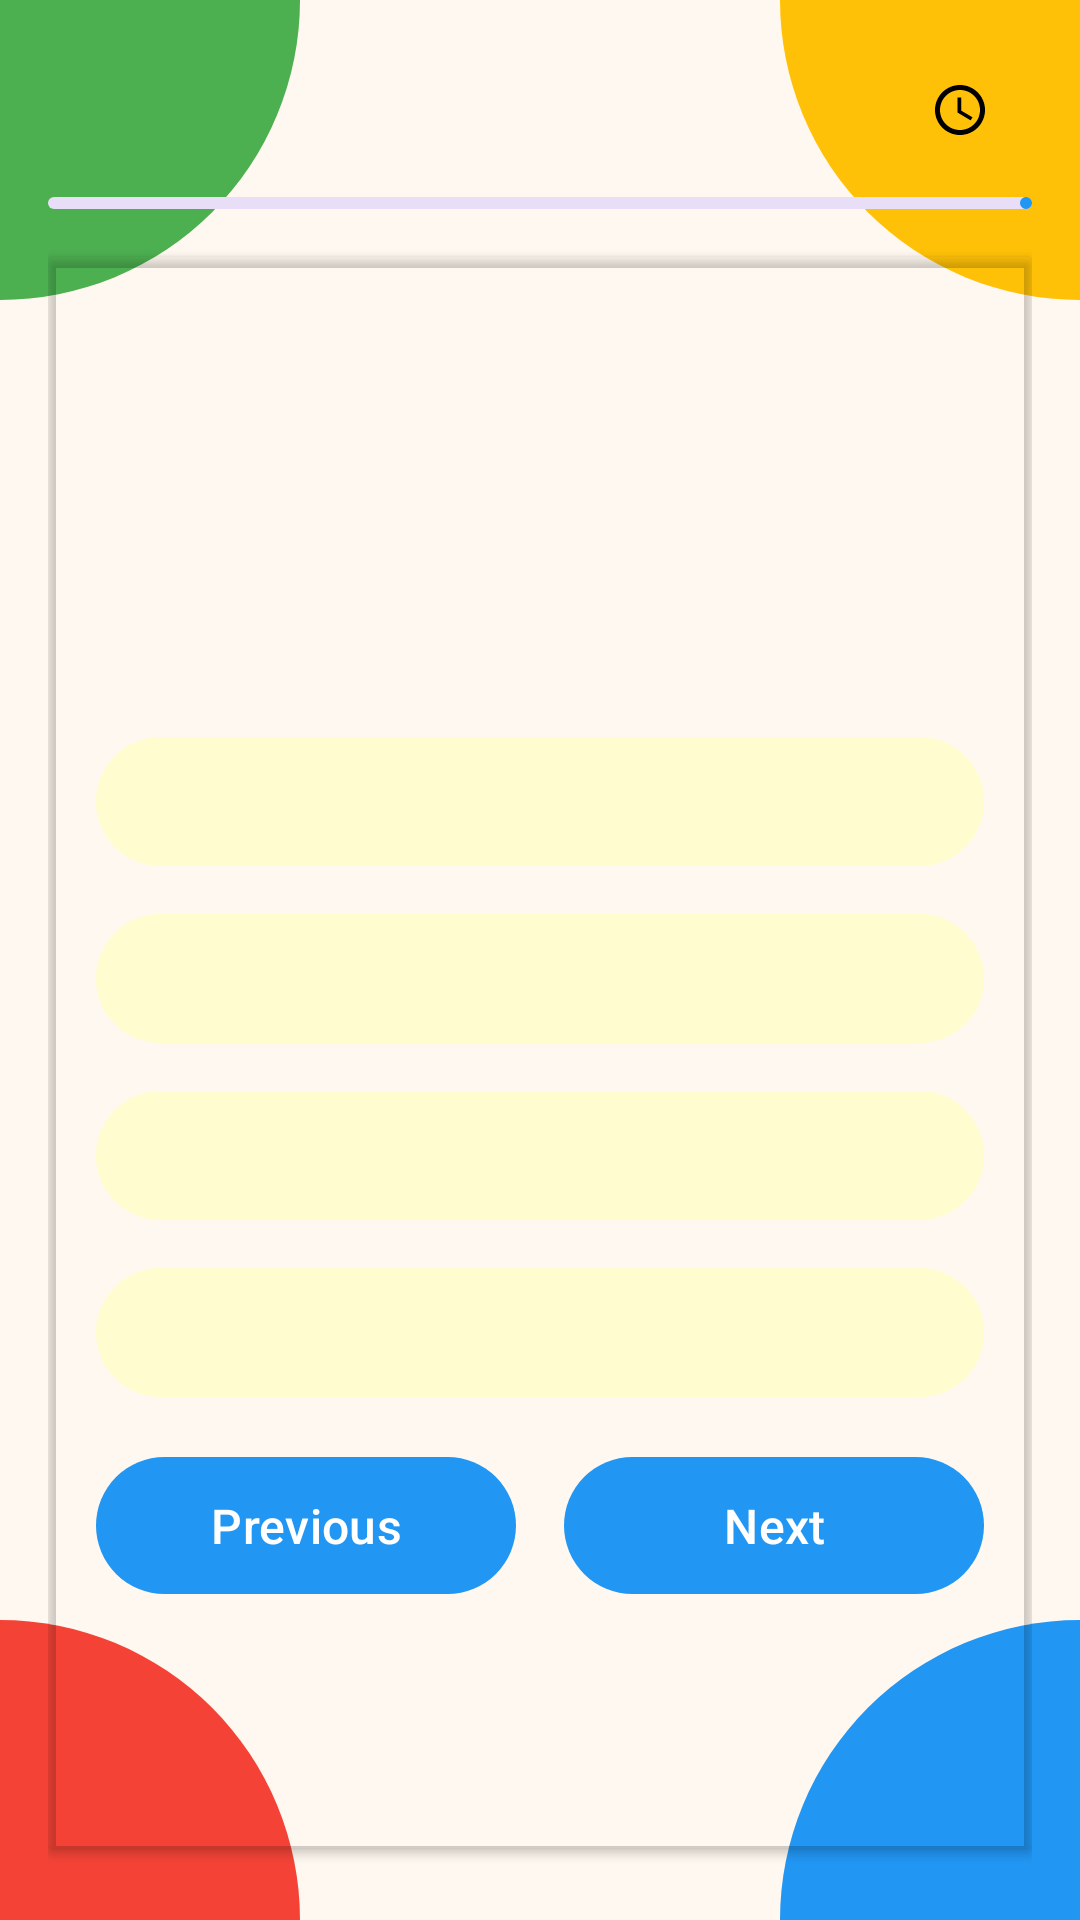

Reconstruct the res/layout file that produces this screen, plus the resources it refers to.
<!-- AndroidManifest.xml: application theme Theme.PIQuizApps -->
<!-- res/layout/activity_quiz_main.xml -->
<?xml version="1.0" encoding="utf-8"?>
<FrameLayout xmlns:android="http://schemas.android.com/apk/res/android"
    xmlns:app="http://schemas.android.com/apk/res-auto"
    xmlns:tools="http://schemas.android.com/tools"
    android:id="@+id/main"
    android:layout_width="match_parent"
    android:layout_height="match_parent"
    tools:context=".QuizMainAct">

    <include layout="@layout/background" />

    <LinearLayout
        android:layout_width="match_parent"
        android:layout_height="match_parent"
        android:orientation="vertical"
        android:padding="16dp">

        <RelativeLayout
            android:layout_width="match_parent"
            android:layout_height="wrap_content"
            android:background="@drawable/rounded_corner"
            android:backgroundTint="@color/white"
            android:padding="10dp"
            >

            <TextView
                android:id="@+id/question_indicator_textview"
                android:layout_width="match_parent"
                android:layout_height="wrap_content"
                tools:text="Question 7/20"
                android:textSize="16sp"
                android:textStyle="bold"
                android:layout_centerVertical="true"
                />

            <ImageView
                android:layout_width="20dp"
                android:layout_height="20dp"
                android:src="@drawable/ic_timer"
                app:tint="@color/black"
                android:layout_marginEnd="4dp"
                android:layout_toStartOf="@id/timer_indicator_textview"
                android:layout_centerVertical="true" />

            <TextView
                android:layout_width="wrap_content"
                android:layout_height="wrap_content"
                tools:text="5:46"
                android:textSize="14sp"
                android:textStyle="bold"
                android:textColor="@color/black"
                android:layout_alignParentEnd="true"
                android:layout_centerVertical="true"
                android:id="@+id/timer_indicator_textview" />
        </RelativeLayout>

        <com.google.android.material.progressindicator.LinearProgressIndicator
            android:layout_width="match_parent"
            android:layout_height="wrap_content"
            android:layout_marginVertical="8dp"
            tools:progress="40"
            android:id="@+id/question_progress_indicator" />

        <androidx.cardview.widget.CardView
            android:layout_width="match_parent"
            android:layout_height="match_parent"
            app:cardBackgroundColor="@android:color/transparent"
            android:layout_marginVertical="8dp"
            android:elevation="4dp">

            <LinearLayout
                android:layout_width="match_parent"
                android:layout_height="match_parent"
                android:orientation="vertical"
                android:padding="16dp">

                <TextView
                    android:layout_width="match_parent"
                    android:layout_height="120dp"
                    tools:text="Apa itu seni rupa gambar?"
                    android:textSize="18sp"
                    android:textStyle="bold"
                    android:padding="8dp"
                    android:background="@drawable/rounded_corner"
                    android:backgroundTint="@color/blue"
                    android:textColor="@color/white"
                    android:gravity="center"
                    android:layout_marginVertical="8dp"
                    android:id="@+id/question_textview" />

                <Button
                    android:id="@+id/btn0"
                    android:layout_width="match_parent"
                    android:layout_height="wrap_content"
                    android:layout_marginVertical="4dp"
                    android:backgroundTint="@color/cream"
                    tools:text="Ans A"
                    android:textColor="@color/black"
                    android:paddingVertical="12dp"
                    android:gravity="center_vertical"
                    android:textSize="14sp" />

                <Button
                    android:id="@+id/btn1"
                    android:layout_width="match_parent"
                    android:layout_height="wrap_content"
                    android:layout_marginVertical="4dp"
                    android:backgroundTint="@color/cream"
                    tools:text="Ans B"
                    android:textColor="@color/black"
                    android:paddingVertical="12dp"
                    android:gravity="center_vertical"
                    android:textSize="14sp" />

                <Button
                    android:id="@+id/btn2"
                    android:layout_width="match_parent"
                    android:layout_height="wrap_content"
                    android:layout_marginVertical="4dp"
                    android:backgroundTint="@color/cream"
                    tools:text="Ans C"
                    android:textColor="@color/black"
                    android:paddingVertical="12dp"
                    android:gravity="center_vertical"
                    android:textSize="14sp" />

                <Button
                    android:id="@+id/btn3"
                    android:layout_width="match_parent"
                    android:layout_height="wrap_content"
                    android:layout_marginVertical="4dp"
                    android:backgroundTint="@color/cream"
                    tools:text="Ans D"
                    android:textColor="@color/black"
                    android:paddingVertical="12dp"
                    android:gravity="center_vertical"
                    android:textSize="14sp" />

                <LinearLayout
                    android:layout_width="match_parent"
                    android:layout_height="wrap_content"
                    android:layout_marginVertical="8dp"
                    android:orientation="horizontal"
                    android:gravity="center"
                    android:weightSum="2">

                    <Button
                        android:id="@+id/prev_btn"
                        android:layout_width="0dp"
                        android:layout_height="wrap_content"
                        android:layout_weight="1"
                        android:layout_marginEnd="8dp"
                        android:paddingVertical="12dp"
                        android:text="Previous"
                        android:textSize="16dp" />

                    <Button
                        android:id="@+id/next_btn"
                        android:layout_width="0dp"
                        android:layout_height="wrap_content"
                        android:layout_weight="1"
                        android:layout_marginStart="8dp"
                        android:paddingVertical="12dp"
                        android:text="Next"
                        android:textSize="16dp" />
                </LinearLayout>
            </LinearLayout>
        </androidx.cardview.widget.CardView>
    </LinearLayout>
</FrameLayout>
<!-- res/layout/background.xml (included above) -->
<?xml version="1.0" encoding="utf-8"?>
<androidx.constraintlayout.widget.ConstraintLayout xmlns:android="http://schemas.android.com/apk/res/android"
    xmlns:app="http://schemas.android.com/apk/res-auto"
    android:layout_width="match_parent"
    android:layout_height="match_parent">

    <View
        android:layout_width="match_parent"
        android:layout_height="match_parent"
        android:background="#FFF8F0"
        app:layout_constraintTop_toTopOf="parent"
        app:layout_constraintBottom_toBottomOf="parent"
        app:layout_constraintStart_toStartOf="parent"
        app:layout_constraintEnd_toEndOf="parent" />

    <ImageView
        android:id="@+id/imgTopLeft"
        android:layout_width="100dp"
        android:layout_height="100dp"
        android:src="@drawable/top_left_corner"
        app:layout_constraintTop_toTopOf="parent"
        app:layout_constraintStart_toStartOf="parent" />

    <ImageView
        android:id="@+id/imgTopRight"
        android:layout_width="100dp"
        android:layout_height="100dp"
        android:src="@drawable/top_right_corner"
        android:scaleType="fitXY"
        app:layout_constraintTop_toTopOf="parent"
        app:layout_constraintEnd_toEndOf="parent" />

    <ImageView
        android:id="@+id/imgBottomLeft"
        android:layout_width="100dp"
        android:layout_height="100dp"
        android:src="@drawable/bottom_left_corner"
        app:layout_constraintBottom_toBottomOf="parent"
        app:layout_constraintStart_toStartOf="parent" />

    <ImageView
        android:id="@+id/imgBottomRight"
        android:layout_width="100dp"
        android:layout_height="100dp"
        android:src="@drawable/bottom_right_corner"
        app:layout_constraintBottom_toBottomOf="parent"
        app:layout_constraintEnd_toEndOf="parent" />

</androidx.constraintlayout.widget.ConstraintLayout>
<!-- resources referenced by this layout -->
<resources>
  <color name="black">#FF000000</color>
  <color name="blue">#2196F3</color>
  <color name="cream">#FFFDD0</color>
  <color name="white">#FFFFFFFF</color>
  <!-- drawable bottom_left_corner (drawable) -->
  <?xml version="1.0" encoding="utf-8"?>
  <shape xmlns:android="http://schemas.android.com/apk/res/android"
      android:shape="rectangle">
      <solid android:color="#F44336" /> 
      <corners android:topRightRadius="150dp" />
  </shape>
  <!-- drawable bottom_right_corner (drawable) -->
  <?xml version="1.0" encoding="utf-8"?>
  <shape xmlns:android="http://schemas.android.com/apk/res/android"
      android:shape="rectangle">
      <solid android:color="#2196F3" /> 
      <corners android:topLeftRadius="150dp" />
  </shape>
  <!-- drawable ic_timer (drawable) -->
  <vector xmlns:android="http://schemas.android.com/apk/res/android" android:height="32dp" android:tint="#FFFFFF" android:viewportHeight="24" android:viewportWidth="24" android:width="32dp">
        
      <path android:fillColor="@android:color/white" android:pathData="M11.99,2C6.47,2 2,6.48 2,12s4.47,10 9.99,10C17.52,22 22,17.52 22,12S17.52,2 11.99,2zM12,20c-4.42,0 -8,-3.58 -8,-8s3.58,-8 8,-8 8,3.58 8,8 -3.58,8 -8,8z"/>
        
      <path android:fillColor="@android:color/white" android:pathData="M12.5,7H11v6l5.25,3.15 0.75,-1.23 -4.5,-2.67z"/>
      
  </vector>
  <!-- drawable top_left_corner (drawable) -->
  <?xml version="1.0" encoding="utf-8"?>
  <shape xmlns:android="http://schemas.android.com/apk/res/android"
      android:shape="rectangle">
      <solid android:color="#4CAF50" /> 
      <corners android:bottomRightRadius="150dp" />
  </shape>
  <!-- drawable top_right_corner (drawable) -->
  <?xml version="1.0" encoding="utf-8"?>
  <shape xmlns:android="http://schemas.android.com/apk/res/android"
      android:shape="rectangle">
      <solid android:color="#FFC107" /> 
      <corners android:bottomLeftRadius="150dp" />
  </shape>
  <style name="Theme.PIQuizApps" parent="Theme.Material3.DayNight.NoActionBar">
          <item name="colorPrimary">@color/blue</item>
          <item name="colorOnPrimary">@color/white</item>
      </style>&gt;
</resources>
